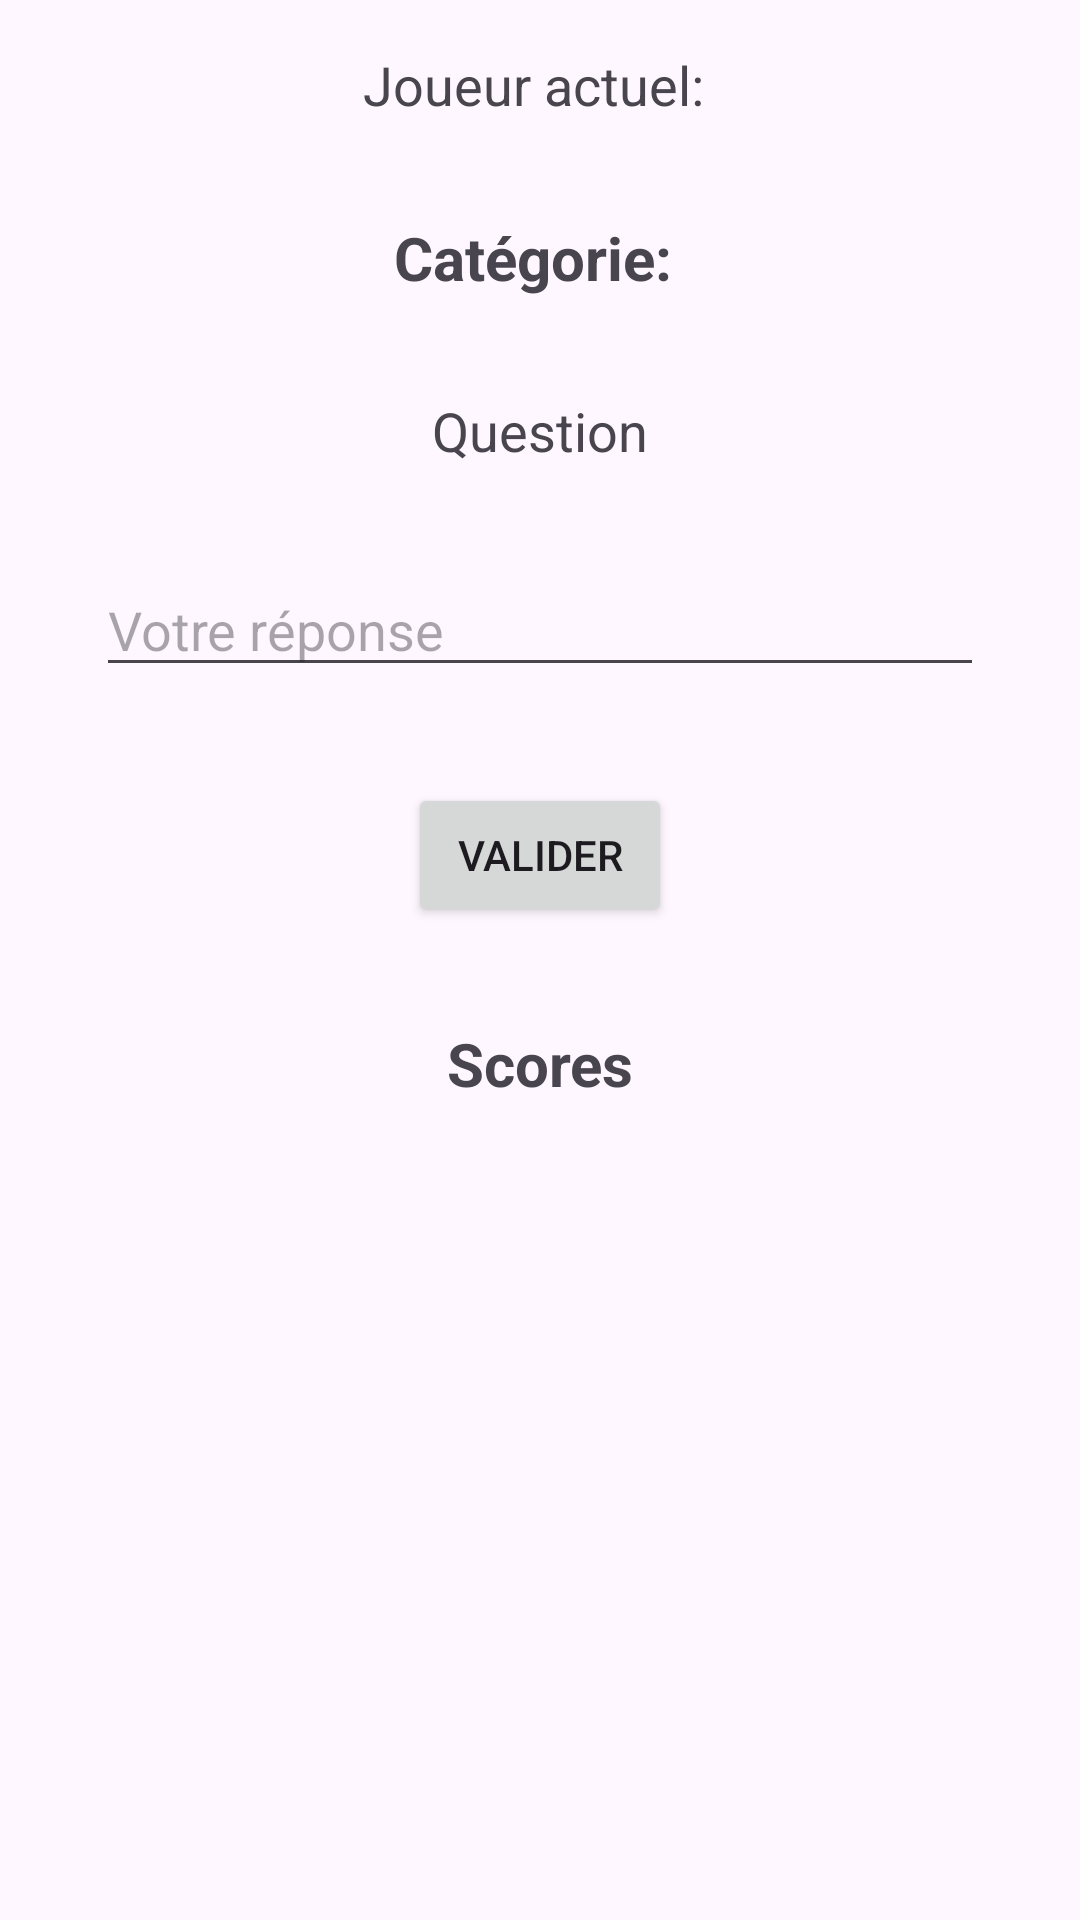

Produce the Android XML layout that renders to this screen, including the resource entries it uses.
<!-- AndroidManifest.xml: application theme Theme.TrivialPursuit -->
<!-- res/layout/activity_game.xml -->
<?xml version="1.0" encoding="utf-8"?>
<androidx.constraintlayout.widget.ConstraintLayout xmlns:android="http://schemas.android.com/apk/res/android"
    xmlns:app="http://schemas.android.com/apk/res-auto"
    xmlns:tools="http://schemas.android.com/tools"
    android:layout_width="match_parent"
    android:layout_height="match_parent"
    tools:context=".GameActivity">

    <TextView
        android:id="@+id/tvJoueurActuel"
        android:layout_width="wrap_content"
        android:layout_height="wrap_content"
        android:text="Joueur actuel: "
        android:textSize="18sp"
        android:layout_marginTop="16dp"
        app:layout_constraintTop_toTopOf="parent"
        app:layout_constraintStart_toStartOf="parent"
        app:layout_constraintEnd_toEndOf="parent" />

    <TextView
        android:id="@+id/tvCategorie"
        android:layout_width="wrap_content"
        android:layout_height="wrap_content"
        android:text="Catégorie: "
        android:textSize="20sp"
        android:textStyle="bold"
        android:layout_marginTop="32dp"
        app:layout_constraintTop_toBottomOf="@id/tvJoueurActuel"
        app:layout_constraintStart_toStartOf="parent"
        app:layout_constraintEnd_toEndOf="parent" />

    <TextView
        android:id="@+id/tvQuestion"
        android:layout_width="0dp"
        android:layout_height="wrap_content"
        android:text="Question"
        android:textSize="18sp"
        android:layout_marginStart="16dp"
        android:layout_marginEnd="16dp"
        android:layout_marginTop="32dp"
        android:gravity="center"
        app:layout_constraintTop_toBottomOf="@id/tvCategorie"
        app:layout_constraintStart_toStartOf="parent"
        app:layout_constraintEnd_toEndOf="parent" />

    <EditText
        android:id="@+id/etReponse"
        android:layout_width="0dp"
        android:layout_height="wrap_content"
        android:hint="Votre réponse"
        android:inputType="text"
        android:layout_marginStart="32dp"
        android:layout_marginEnd="32dp"
        android:layout_marginTop="32dp"
        app:layout_constraintTop_toBottomOf="@id/tvQuestion"
        app:layout_constraintStart_toStartOf="parent"
        app:layout_constraintEnd_toEndOf="parent" />

    <Button
        android:id="@+id/btnValider"
        android:layout_width="wrap_content"
        android:layout_height="wrap_content"
        android:text="Valider"
        android:layout_marginTop="32dp"
        app:layout_constraintTop_toBottomOf="@id/etReponse"
        app:layout_constraintStart_toStartOf="parent"
        app:layout_constraintEnd_toEndOf="parent" />

    <TextView
        android:id="@+id/tvScoresTitre"
        android:layout_width="wrap_content"
        android:layout_height="wrap_content"
        android:text="Scores"
        android:textSize="20sp"
        android:textStyle="bold"
        android:layout_marginTop="32dp"
        app:layout_constraintTop_toBottomOf="@id/btnValider"
        app:layout_constraintStart_toStartOf="parent"
        app:layout_constraintEnd_toEndOf="parent" />

    <ScrollView
        android:id="@+id/scrollScores"
        android:layout_width="0dp"
        android:layout_height="0dp"
        android:layout_marginStart="16dp"
        android:layout_marginEnd="16dp"
        android:layout_marginTop="16dp"
        android:layout_marginBottom="16dp"
        app:layout_constraintTop_toBottomOf="@id/tvScoresTitre"
        app:layout_constraintBottom_toBottomOf="parent"
        app:layout_constraintStart_toStartOf="parent"
        app:layout_constraintEnd_toEndOf="parent">

        <LinearLayout
            android:id="@+id/containerScores"
            android:layout_width="match_parent"
            android:layout_height="wrap_content"
            android:orientation="vertical"
            android:layout_marginTop="32dp"
            app:layout_constraintTop_toBottomOf="@id/btnValider"
            app:layout_constraintBottom_toBottomOf="parent"
            app:layout_constraintStart_toStartOf="parent"
            app:layout_constraintEnd_toEndOf="parent" />

    </ScrollView>

</androidx.constraintlayout.widget.ConstraintLayout>
<!-- resources referenced by this layout -->
<resources>
  <style name="Theme.TrivialPursuit" parent="Base.Theme.TrivialPursuit" />
  <style name="Base.Theme.TrivialPursuit" parent="Theme.Material3.DayNight.NoActionBar">
          
          
      </style>
</resources>
